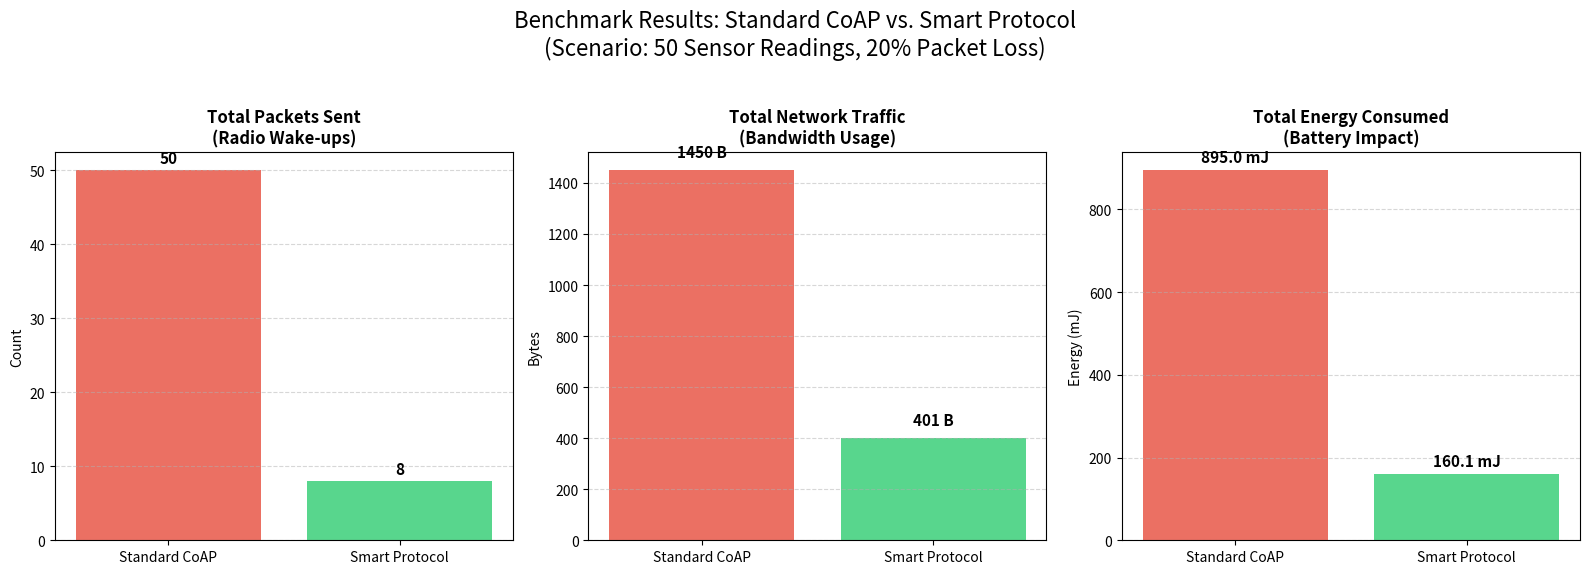

The matplotlib source for this figure:
import matplotlib.pyplot as plt
import os

# Ensure results directory exists
os.makedirs("results", exist_ok=True)

# --- CONFIGURATION ---
# Enter the results from your main.py console output here
# (Example values based on your recent 50-reading test)
labels = ['Standard CoAP', 'Smart Protocol']

# Metric 1: Packets Sent (Lower is better)
packets = [50, 8]

# Metric 2: Bytes Transferred (Lower is better)
bytes_transferred = [1450, 401]

# Metric 3: Energy Consumed (Lower is better)
energy = [895.0, 160.1]


# --- PLOTTING ---
def create_comparison_chart():
    print("Generating Head-to-Head Comparison Graph...")

    fig, axes = plt.subplots(1, 3, figsize=(16, 6))

    # Colors: Red = Standard/Expensive, Green = Smart/Efficient
    colors = ['#e74c3c', '#2ecc71']

    # Plot 1: Packet Count
    axes[0].bar(labels, packets, color=colors, alpha=0.8)
    axes[0].set_title('Total Packets Sent\n(Radio Wake-ups)', fontsize=12, fontweight='bold')
    axes[0].set_ylabel('Count')
    axes[0].grid(axis='y', linestyle='--', alpha=0.5)
    for i, v in enumerate(packets):
        axes[0].text(i, v + 1, str(v), ha='center', fontweight='bold', fontsize=11)

    # Plot 2: Bandwidth
    axes[1].bar(labels, bytes_transferred, color=colors, alpha=0.8)
    axes[1].set_title('Total Network Traffic\n(Bandwidth Usage)', fontsize=12, fontweight='bold')
    axes[1].set_ylabel('Bytes')
    axes[1].grid(axis='y', linestyle='--', alpha=0.5)
    for i, v in enumerate(bytes_transferred):
        axes[1].text(i, v + 50, f"{v} B", ha='center', fontweight='bold', fontsize=11)

    # Plot 3: Energy Efficiency
    axes[2].bar(labels, energy, color=colors, alpha=0.8)
    axes[2].set_title('Total Energy Consumed\n(Battery Impact)', fontsize=12, fontweight='bold')
    axes[2].set_ylabel('Energy (mJ)')
    axes[2].grid(axis='y', linestyle='--', alpha=0.5)
    for i, v in enumerate(energy):
        axes[2].text(i, v + 20, f"{v:.1f} mJ", ha='center', fontweight='bold', fontsize=11)

    # Global Title
    plt.suptitle('Benchmark Results: Standard CoAP vs. Smart Protocol\n(Scenario: 50 Sensor Readings, 20% Packet Loss)',
                 fontsize=16)

    plt.tight_layout(rect=[0, 0.03, 1, 0.95])  # Make room for suptitle

    output_path = "results/comparison_graph.png"
    plt.savefig(output_path, dpi=300)
    print(f"Graph saved successfully to: {output_path}")
    plt.show()


if __name__ == "__main__":
    create_comparison_chart()